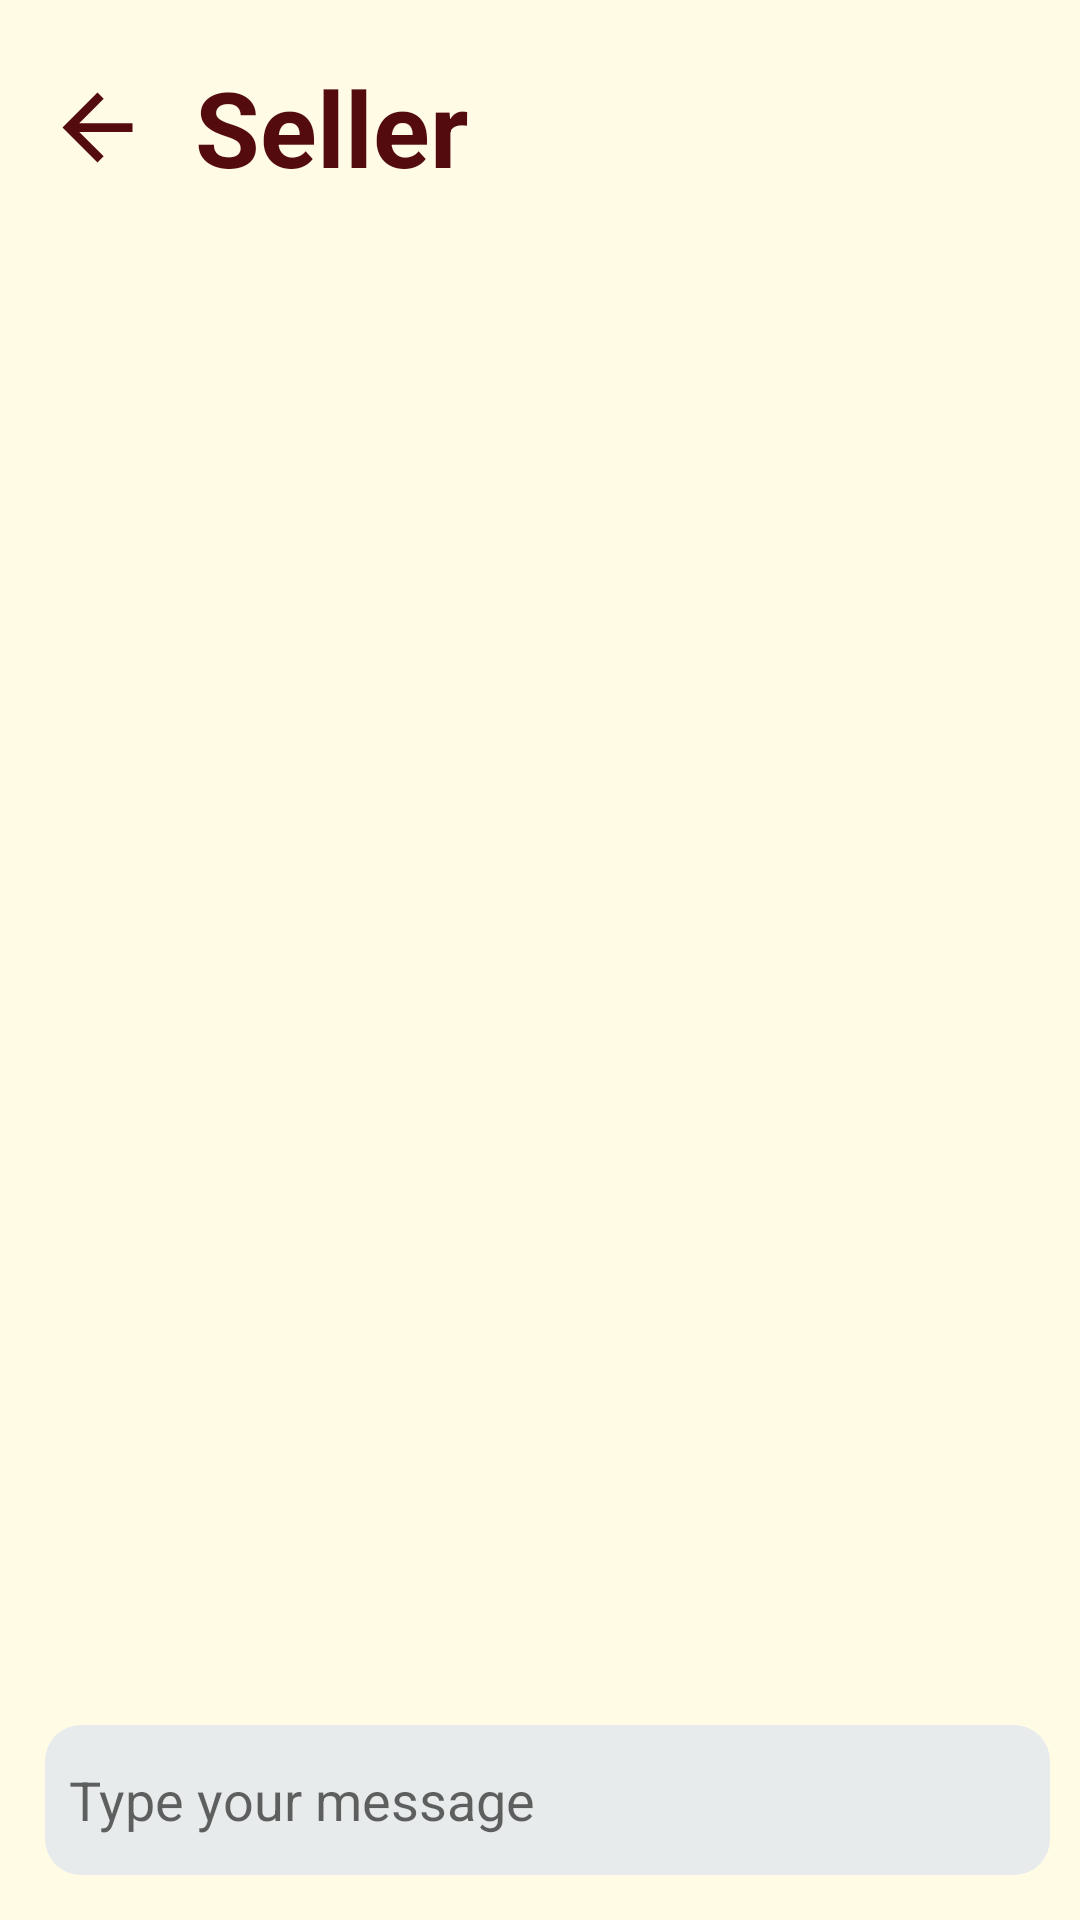

This screen was rendered from an Android layout file. Write that file and the resources it references.
<!-- AndroidManifest.xml: application theme Theme.MobileFinalProject -->
<!-- res/layout/activity_messaging.xml -->
<?xml version="1.0" encoding="utf-8"?>
<androidx.constraintlayout.widget.ConstraintLayout xmlns:android="http://schemas.android.com/apk/res/android"
    xmlns:app="http://schemas.android.com/apk/res-auto"
    xmlns:tools="http://schemas.android.com/tools"
    android:layout_width="match_parent"
    android:layout_height="match_parent"
    android:background="#FFFBE5"
    tools:context=".MessagingActivity">

    <LinearLayout
        android:layout_width="match_parent"
        android:layout_height="wrap_content"
        android:layout_marginTop="10dp"
        android:orientation="horizontal"
        app:layout_constraintEnd_toEndOf="parent"
        app:layout_constraintStart_toStartOf="parent"
        app:layout_constraintTop_toTopOf="parent">

        <ImageButton
            android:id="@+id/btnBack"
            android:layout_width="wrap_content"
            android:layout_height="wrap_content"
            android:layout_gravity="center"
            android:layout_margin="15dp"
            android:background="#FFFBE5"
            android:src="@drawable/ic_back" />

        <TextView
            android:layout_width="wrap_content"
            android:layout_height="wrap_content"
            android:layout_gravity="center"
            android:text="@string/seller"
            android:textColor="@color/dark_red"
            android:textSize="35sp"
            android:textStyle="bold" />

    </LinearLayout>

    <LinearLayout
        android:layout_width="match_parent"
        android:layout_height="80dp"
        android:orientation="horizontal"
        app:layout_constraintBottom_toBottomOf="parent"
        app:layout_constraintEnd_toEndOf="parent"
        app:layout_constraintHorizontal_bias="0.0"
        app:layout_constraintStart_toStartOf="parent">

        <EditText
            android:id="@+id/etMessageBar"
            android:layout_width="335dp"
            android:layout_height="50dp"
            android:layout_gravity="center"
            android:layout_marginStart="15dp"
            android:layout_marginEnd="10dp"
            android:background="@drawable/textbox"
            android:hint="@string/type_your_message"
            android:padding="8dp"
            android:textColor="@color/dark_blue"/>

        <ImageButton
            android:id="@+id/ibSend"
            android:layout_width="wrap_content"
            android:layout_height="wrap_content"
            android:layout_gravity="center"
            android:background="#FFFBE5"
            android:src="@drawable/ic_send" />

    </LinearLayout>


</androidx.constraintlayout.widget.ConstraintLayout>
<!-- resources referenced by this layout -->
<resources>
  <color name="dark_blue">#335C67</color>
  <color name="dark_red">#540B0E</color>
  <!-- drawable ic_back (drawable) -->
  <vector android:autoMirrored="true" android:height="35dp"
      android:tint="#540B0E" android:viewportHeight="24"
      android:viewportWidth="24" android:width="35dp" xmlns:android="http://schemas.android.com/apk/res/android">
      <path android:fillColor="@android:color/white" android:pathData="M20,11H7.83l5.59,-5.59L12,4l-8,8 8,8 1.41,-1.41L7.83,13H20v-2z"/>
  </vector>
  <!-- drawable ic_send (drawable) -->
  <vector android:autoMirrored="true" android:height="35dp"
      android:tint="#540B0E" android:viewportHeight="24"
      android:viewportWidth="24" android:width="35dp" xmlns:android="http://schemas.android.com/apk/res/android">
      <path android:fillColor="@android:color/white" android:pathData="M2.01,21L23,12 2.01,3 2,10l15,2 -15,2z"/>
  </vector>
  <!-- drawable textbox (drawable) -->
  <?xml version="1.0" encoding="utf-8"?>
  <shape xmlns:android="http://schemas.android.com/apk/res/android"
      android:shape="rectangle">
      <corners android:radius="12dp"/>
      <solid android:color="#E8EBEC"/>
  </shape>
  <string name="seller">Seller</string>
  <string name="type_your_message">Type your message</string>
  <style name="Theme.MobileFinalProject" parent="Theme.MaterialComponents.DayNight.DarkActionBar">
          
          <item name="colorPrimary">@color/lighter_red</item>
          <item name="colorPrimaryVariant">@color/gold</item>
          <item name="colorOnPrimary">@color/white</item>
          
          <item name="colorSecondary">@color/lighter_yellow</item>
          <item name="colorSecondaryVariant">@color/dark_blue</item>
          <item name="colorOnSecondary">@color/black</item>
          
          <item name="android:statusBarColor">?attr/colorPrimaryVariant</item>
          
      </style>
  <color name="lighter_red">#9E2A2B</color>
  <color name="gold">#E09F3E</color>
  <color name="white">#FFFFFFFF</color>
  <color name="lighter_yellow">#FFF3B0</color>
  <color name="black">#FF000000</color>
</resources>
